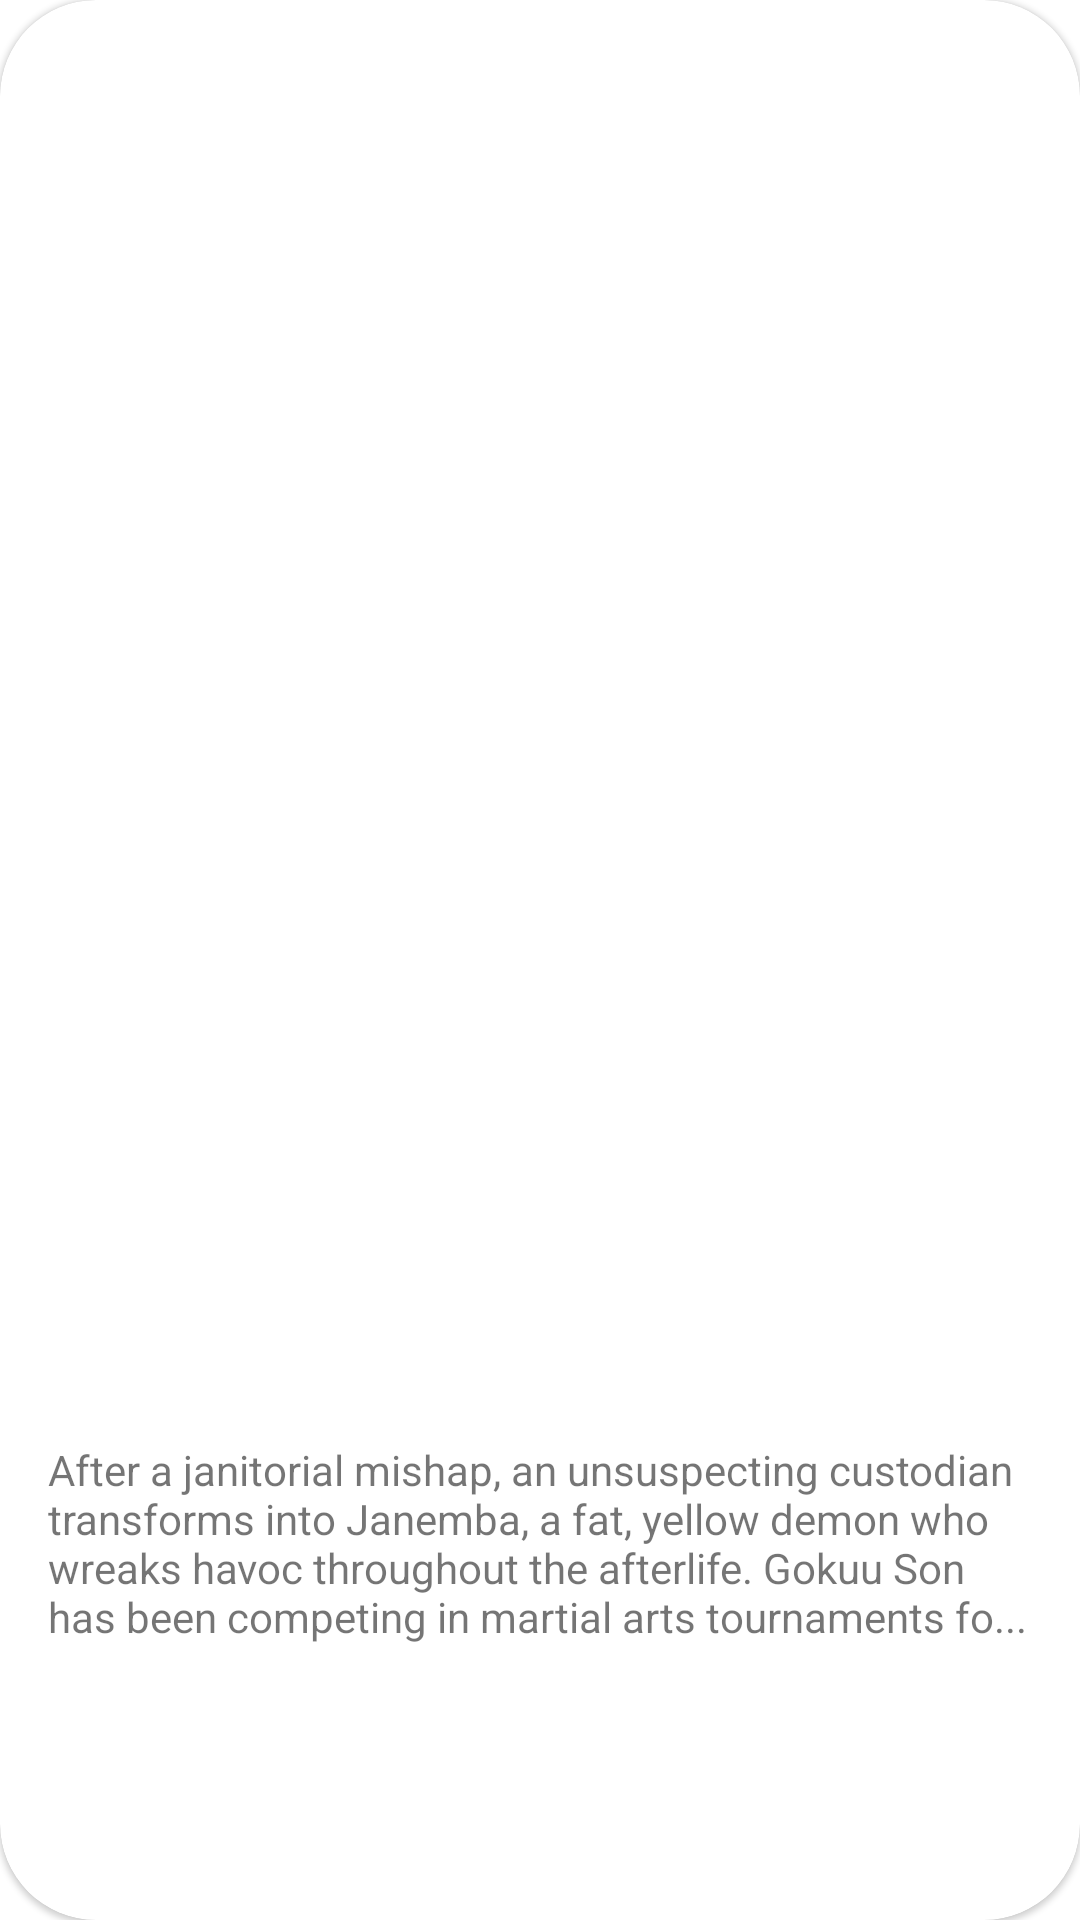

Reconstruct the res/layout file that produces this screen, plus the resources it refers to.
<!-- AndroidManifest.xml: application theme Theme.CocktailRetro -->
<!-- res/layout/drink_list_item.xml -->
<?xml version="1.0" encoding="utf-8"?>
<androidx.cardview.widget.CardView xmlns:android="http://schemas.android.com/apk/res/android"
    android:layout_width="match_parent"
    android:layout_height="match_parent"
    app:cardCornerRadius="32sp"
    android:layout_margin="4dp"
    app:cardElevation="1dp"
    xmlns:app="http://schemas.android.com/apk/res-auto"
    xmlns:tools="http://schemas.android.com/tools">

    <androidx.constraintlayout.widget.ConstraintLayout
        android:layout_width="match_parent"
        android:layout_height="match_parent">

        <ImageView
            android:layout_width="80dp"
            android:layout_height="80dp"

            app:layout_constraintEnd_toEndOf="parent"
            app:layout_constraintTop_toTopOf="@id/guideline2"
            app:layout_constraintBottom_toBottomOf="@id/guideline2"
            android:elevation="8dp"
            android:layout_margin="16dp"/>

        <ImageView
            android:id="@+id/poster_imageview"
            android:layout_width="0dp"
            android:layout_height="0dp"
            android:scaleType="centerCrop"
            tools:src="@tools:sample/avatars"
            app:layout_constraintStart_toStartOf="parent"
            app:layout_constraintEnd_toEndOf="parent"
            app:layout_constraintTop_toTopOf="parent"
            app:layout_constraintBottom_toTopOf="@id/guideline2"/>

        <androidx.constraintlayout.widget.Guideline
            android:id="@+id/guideline2"
            app:layout_constraintGuide_percent=".65"
            android:layout_width="wrap_content"
            android:layout_height="wrap_content"
            android:orientation="horizontal" />


        <TextView
            android:id="@+id/title_textview"
            android:layout_width="0dp"
            android:layout_height="wrap_content"
            app:layout_constraintStart_toStartOf="parent"
            app:layout_constraintEnd_toEndOf="parent"
            app:layout_constraintTop_toBottomOf="@id/guideline2"
            android:layout_margin="16dp"
            android:fontFamily="sans-serif-black"
            tools:text="Naruto"
            android:textStyle="bold"
            android:textSize="24sp"/>


        <TextView
            android:id="@+id/synopsis_textview"
            android:layout_width="0dp"
            android:layout_height="0dp"
            app:layout_constraintTop_toBottomOf="@id/title_textview"
            app:layout_constraintStart_toStartOf="parent"
            app:layout_constraintEnd_toEndOf="parent"
            android:layout_margin="16dp"
            android:text="After a janitorial mishap, an unsuspecting custodian transforms into Janemba, a fat, yellow demon who wreaks havoc throughout the afterlife. Gokuu Son has been competing in martial arts tournaments fo..."
            app:layout_constraintBottom_toBottomOf="parent"/>


    </androidx.constraintlayout.widget.ConstraintLayout>

</androidx.cardview.widget.CardView>
<!-- resources referenced by this layout -->
<resources>
  <style name="Theme.CocktailRetro" parent="Theme.MaterialComponents.DayNight.NoActionBar">
          
          <item name="colorPrimary">@color/purple_500</item>
          <item name="colorPrimaryVariant">#392F2F</item>
          <item name="colorOnPrimary">@color/white</item>
          
          <item name="colorSecondary">@color/teal_200</item>
          <item name="colorSecondaryVariant">@color/teal_700</item>
          <item name="colorOnSecondary">@color/black</item>
          
          <item name="android:statusBarColor" tools:targetApi="l">?attr/colorPrimaryVariant</item>
          
      </style>
  <!-- not gathered from this repository: default colours our renderer supplied (Android Studio template values) -->
  <color name="purple_500">#FF6200EE</color>
  <color name="teal_200">#FF03DAC5</color>
  <color name="teal_700">#FF018786</color>
  <color name="black">#FF000000</color>
  <color name="white">#FFFFFFFF</color>
</resources>
